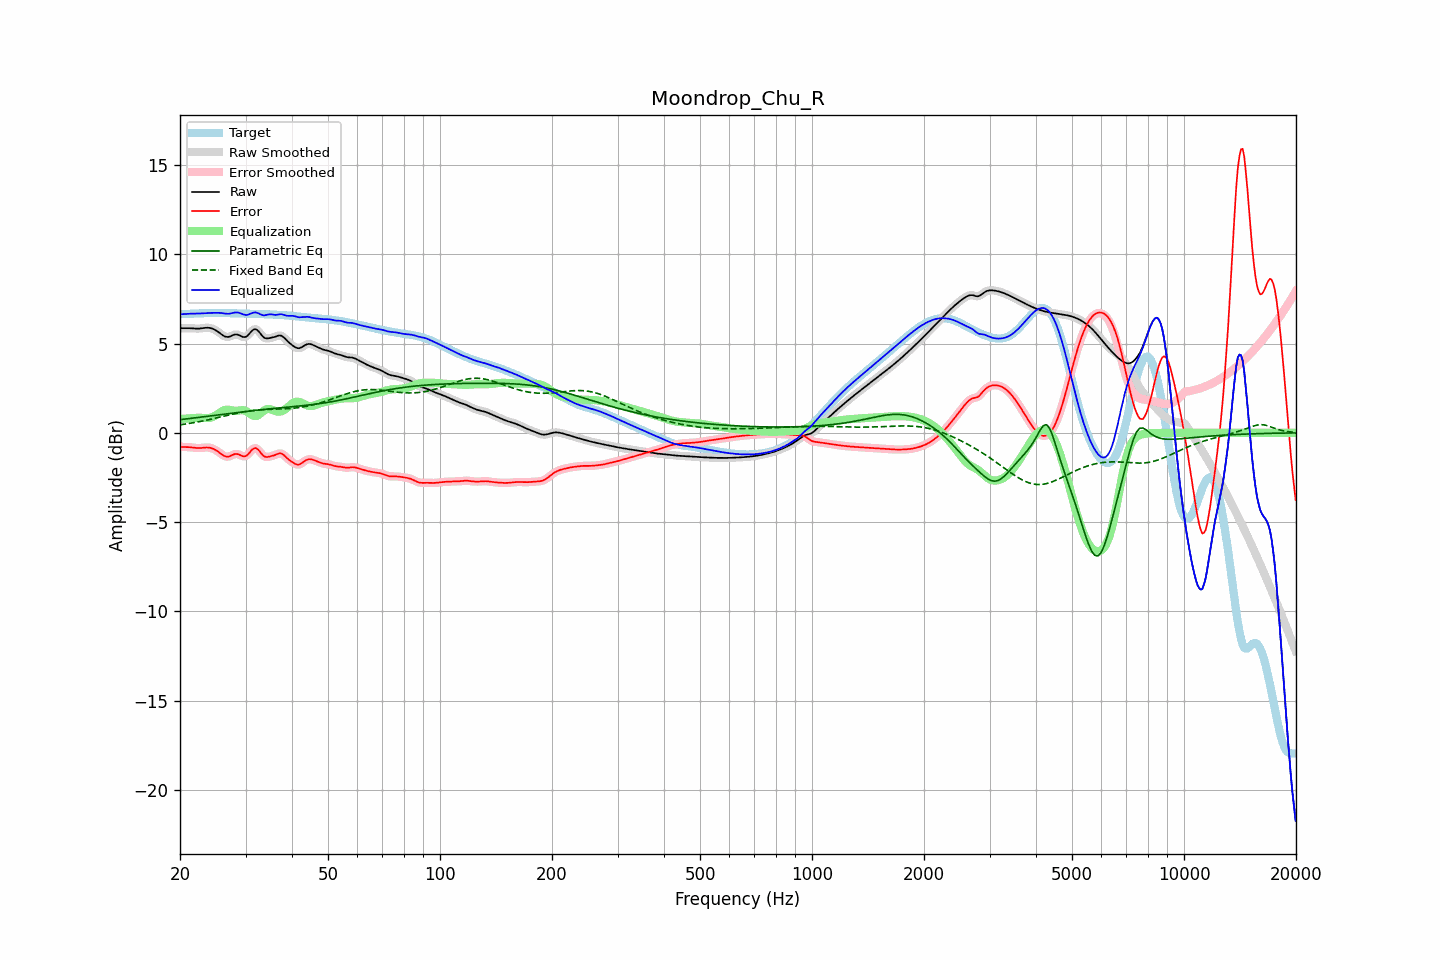

Data behind this chart, as committed beside it:
frequency, raw, error, smoothed, error_smoothed, equalization, parametric_eq, fixed_band_eq, equalized_raw, equalized_smoothed, target
20.00, 5.86, -0.78, 5.86, -0.78, 0.78, 0.74, 0.45, 6.64, 6.64, 6.65
20.20, 5.86, -0.79, 5.86, -0.79, 0.78, 0.75, 0.46, 6.65, 6.65, 6.65
20.40, 5.86, -0.79, 5.87, -0.79, 0.79, 0.76, 0.48, 6.65, 6.65, 6.65
20.61, 5.87, -0.79, 5.87, -0.79, 0.80, 0.77, 0.49, 6.66, 6.66, 6.66
20.81, 5.87, -0.79, 5.87, -0.79, 0.80, 0.78, 0.50, 6.67, 6.67, 6.66
21.02, 5.87, -0.80, 5.87, -0.80, 0.81, 0.79, 0.52, 6.67, 6.67, 6.66
21.23, 5.86, -0.80, 5.86, -0.80, 0.81, 0.80, 0.53, 6.68, 6.68, 6.67
21.44, 5.86, -0.81, 5.86, -0.81, 0.82, 0.81, 0.55, 6.68, 6.68, 6.67
21.66, 5.85, -0.83, 5.85, -0.83, 0.83, 0.82, 0.56, 6.68, 6.68, 6.68
21.87, 5.84, -0.84, 5.84, -0.84, 0.84, 0.84, 0.58, 6.68, 6.68, 6.68
22.09, 5.84, -0.85, 5.84, -0.85, 0.84, 0.85, 0.59, 6.68, 6.68, 6.69
22.31, 5.84, -0.85, 5.84, -0.85, 0.84, 0.86, 0.61, 6.68, 6.68, 6.69
22.54, 5.84, -0.85, 5.84, -0.85, 0.84, 0.87, 0.63, 6.68, 6.68, 6.69
22.76, 5.85, -0.85, 5.85, -0.85, 0.84, 0.88, 0.65, 6.69, 6.69, 6.70
22.99, 5.86, -0.84, 5.86, -0.84, 0.83, 0.89, 0.66, 6.70, 6.70, 6.70
23.22, 5.88, -0.83, 5.88, -0.83, 0.83, 0.90, 0.68, 6.70, 6.70, 6.70
23.45, 5.89, -0.82, 5.89, -0.82, 0.83, 0.91, 0.70, 6.71, 6.71, 6.71
23.69, 5.89, -0.82, 5.89, -0.82, 0.83, 0.93, 0.72, 6.72, 6.72, 6.71
23.92, 5.88, -0.83, 5.88, -0.83, 0.83, 0.94, 0.74, 6.72, 6.72, 6.71
24.16, 5.87, -0.84, 5.87, -0.84, 0.85, 0.95, 0.76, 6.72, 6.72, 6.71
24.40, 5.84, -0.87, 5.84, -0.87, 0.88, 0.96, 0.78, 6.72, 6.72, 6.71
24.65, 5.81, -0.91, 5.81, -0.91, 0.92, 0.97, 0.80, 6.72, 6.72, 6.71
24.89, 5.76, -0.96, 5.76, -0.96, 0.97, 0.98, 0.82, 6.72, 6.72, 6.71
25.14, 5.70, -1.01, 5.70, -1.01, 1.02, 1.00, 0.84, 6.73, 6.73, 6.71
25.39, 5.64, -1.07, 5.64, -1.07, 1.08, 1.01, 0.86, 6.73, 6.72, 6.71
25.65, 5.57, -1.14, 5.57, -1.14, 1.15, 1.02, 0.88, 6.72, 6.72, 6.71
25.91, 5.51, -1.21, 5.50, -1.21, 1.20, 1.03, 0.91, 6.71, 6.71, 6.71
26.16, 5.44, -1.27, 5.44, -1.27, 1.25, 1.04, 0.93, 6.69, 6.70, 6.71
26.43, 5.40, -1.31, 5.40, -1.31, 1.28, 1.05, 0.95, 6.68, 6.68, 6.71
26.69, 5.38, -1.33, 5.37, -1.33, 1.30, 1.06, 0.97, 6.67, 6.67, 6.71
26.96, 5.37, -1.33, 5.37, -1.33, 1.30, 1.08, 0.99, 6.67, 6.67, 6.71
27.23, 5.39, -1.31, 5.40, -1.31, 1.29, 1.09, 1.01, 6.68, 6.68, 6.70
27.50, 5.44, -1.27, 5.43, -1.27, 1.27, 1.10, 1.03, 6.70, 6.70, 6.70
27.77, 5.47, -1.22, 5.47, -1.22, 1.25, 1.11, 1.05, 6.72, 6.72, 6.70
28.05, 5.51, -1.19, 5.50, -1.19, 1.23, 1.12, 1.08, 6.74, 6.74, 6.70
28.33, 5.51, -1.18, 5.51, -1.18, 1.23, 1.13, 1.09, 6.74, 6.74, 6.69
28.62, 5.50, -1.19, 5.50, -1.19, 1.24, 1.14, 1.11, 6.74, 6.74, 6.69
28.90, 5.46, -1.23, 5.46, -1.23, 1.25, 1.15, 1.13, 6.71, 6.71, 6.69
29.19, 5.42, -1.27, 5.42, -1.27, 1.27, 1.17, 1.15, 6.68, 6.68, 6.69
29.48, 5.37, -1.31, 5.38, -1.30, 1.27, 1.18, 1.17, 6.64, 6.65, 6.68
29.78, 5.37, -1.31, 5.36, -1.32, 1.26, 1.19, 1.18, 6.62, 6.62, 6.68
30.08, 5.38, -1.30, 5.39, -1.29, 1.22, 1.20, 1.20, 6.60, 6.61, 6.68
30.38, 5.44, -1.24, 5.45, -1.23, 1.17, 1.21, 1.21, 6.61, 6.62, 6.68
30.68, 5.54, -1.14, 5.54, -1.14, 1.11, 1.22, 1.22, 6.64, 6.64, 6.67
30.99, 5.64, -1.03, 5.64, -1.03, 1.04, 1.23, 1.24, 6.68, 6.68, 6.67
31.30, 5.74, -0.93, 5.74, -0.93, 0.98, 1.24, 1.25, 6.72, 6.72, 6.67
31.61, 5.80, -0.87, 5.79, -0.87, 0.95, 1.25, 1.26, 6.74, 6.74, 6.66
31.93, 5.81, -0.85, 5.80, -0.86, 0.94, 1.26, 1.27, 6.75, 6.74, 6.66
32.24, 5.76, -0.90, 5.76, -0.90, 0.96, 1.27, 1.28, 6.72, 6.72, 6.66
32.57, 5.68, -0.98, 5.67, -0.98, 1.01, 1.28, 1.28, 6.69, 6.69, 6.66
32.89, 5.56, -1.09, 5.56, -1.09, 1.08, 1.29, 1.29, 6.64, 6.64, 6.65
33.22, 5.45, -1.20, 5.45, -1.20, 1.16, 1.30, 1.29, 6.61, 6.61, 6.65
33.55, 5.35, -1.30, 5.36, -1.29, 1.23, 1.31, 1.30, 6.58, 6.59, 6.65
33.89, 5.30, -1.34, 5.31, -1.34, 1.29, 1.32, 1.30, 6.59, 6.59, 6.65
34.23, 5.29, -1.35, 5.29, -1.35, 1.32, 1.33, 1.31, 6.61, 6.61, 6.64
34.57, 5.29, -1.34, 5.29, -1.34, 1.34, 1.34, 1.31, 6.63, 6.63, 6.64
34.92, 5.31, -1.32, 5.31, -1.32, 1.33, 1.35, 1.31, 6.64, 6.64, 6.64
35.27, 5.33, -1.30, 5.33, -1.30, 1.30, 1.35, 1.32, 6.64, 6.63, 6.63
35.62, 5.35, -1.27, 5.35, -1.27, 1.27, 1.36, 1.32, 6.62, 6.62, 6.63
35.97, 5.38, -1.25, 5.38, -1.24, 1.23, 1.37, 1.32, 6.61, 6.61, 6.62
... 635 more rows
